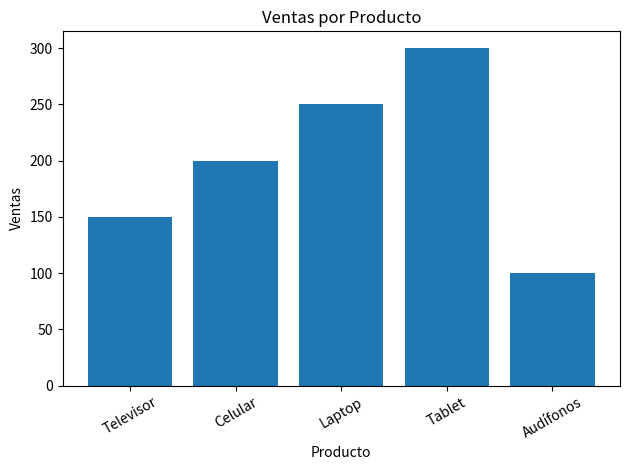

The script that saved this image:
import pandas as pd 
import matplotlib.pyplot as plt 

datos = {
    'Producto': ['Televisor', 'Celular', 'Laptop', 'Tablet', 'Audífonos'], 'Ventas': [150, 200, 250, 300, 100], 'Precio': [750, 650, 900, 400, 120] 
    } 

df = pd.DataFrame(datos) 

html_tabla = df.to_html(index=False) 

estadisticas = df.describe().to_html() 
plt.bar(df['Producto'], df['Ventas']) 
plt.title('Ventas por Producto') 
plt.xlabel('Producto') 
plt.ylabel('Ventas') 
plt.xticks(rotation=30) 
plt.tight_layout() 
plt.savefig("grafica_ventas.png") 
plt.close() 
html = f""
